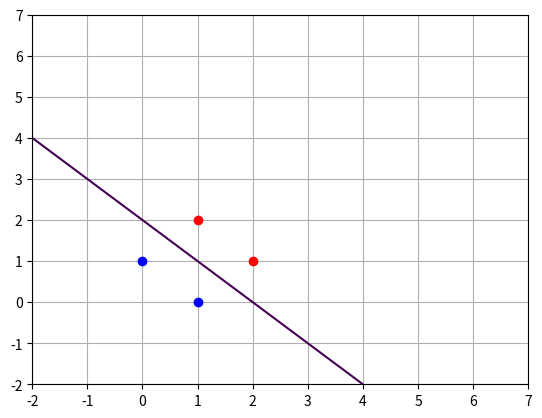

Python code for this plot:
import numpy as np
#define samples
X = np.array([[2,1],[1,2],[1,0],[0,1]],'float32')
#normlize samples
n = 4
d = 3
y = np.zeros(shape = (d,n))
for i in range(n):
    y[:,[i]] = np.transpose([[1,X[i][0],X[i][1]]])
#change sign of the second class
y[:,2:4] = -y[:,2:4]
#initialize
a = np.zeros(shape = (d,1))
k = 0
error = [1,1,1,1]
#loop
while np.sum(error) > 0:
    k = (k + 1) % n
    #if np.matmul(a.transpose(),y[:,[k]]) <= 1:
    if np.dot(a.transpose(), y[:, [k]]) <= 1:
        a = a + y[:,[k]]
        error[k] = 1
    else:
        error[k] = 0
print('a = ',a.transpose())
print('k = ',k)
#plot
import matplotlib.pyplot as plt
plt.plot(X[0:2,0],X[0:2,1],'ro')
plt.plot(X[2:4,0],X[2:4,1],'bo')
x1 = x2 = np.linspace(-2,7)
x1,x2 = np.meshgrid(x1,x2)
f = a[0,0] + a[1,0]*x1 + a[2,0]*x2
plt.contour(x1, x2,f,[0])
plt.grid(True)
plt.show()